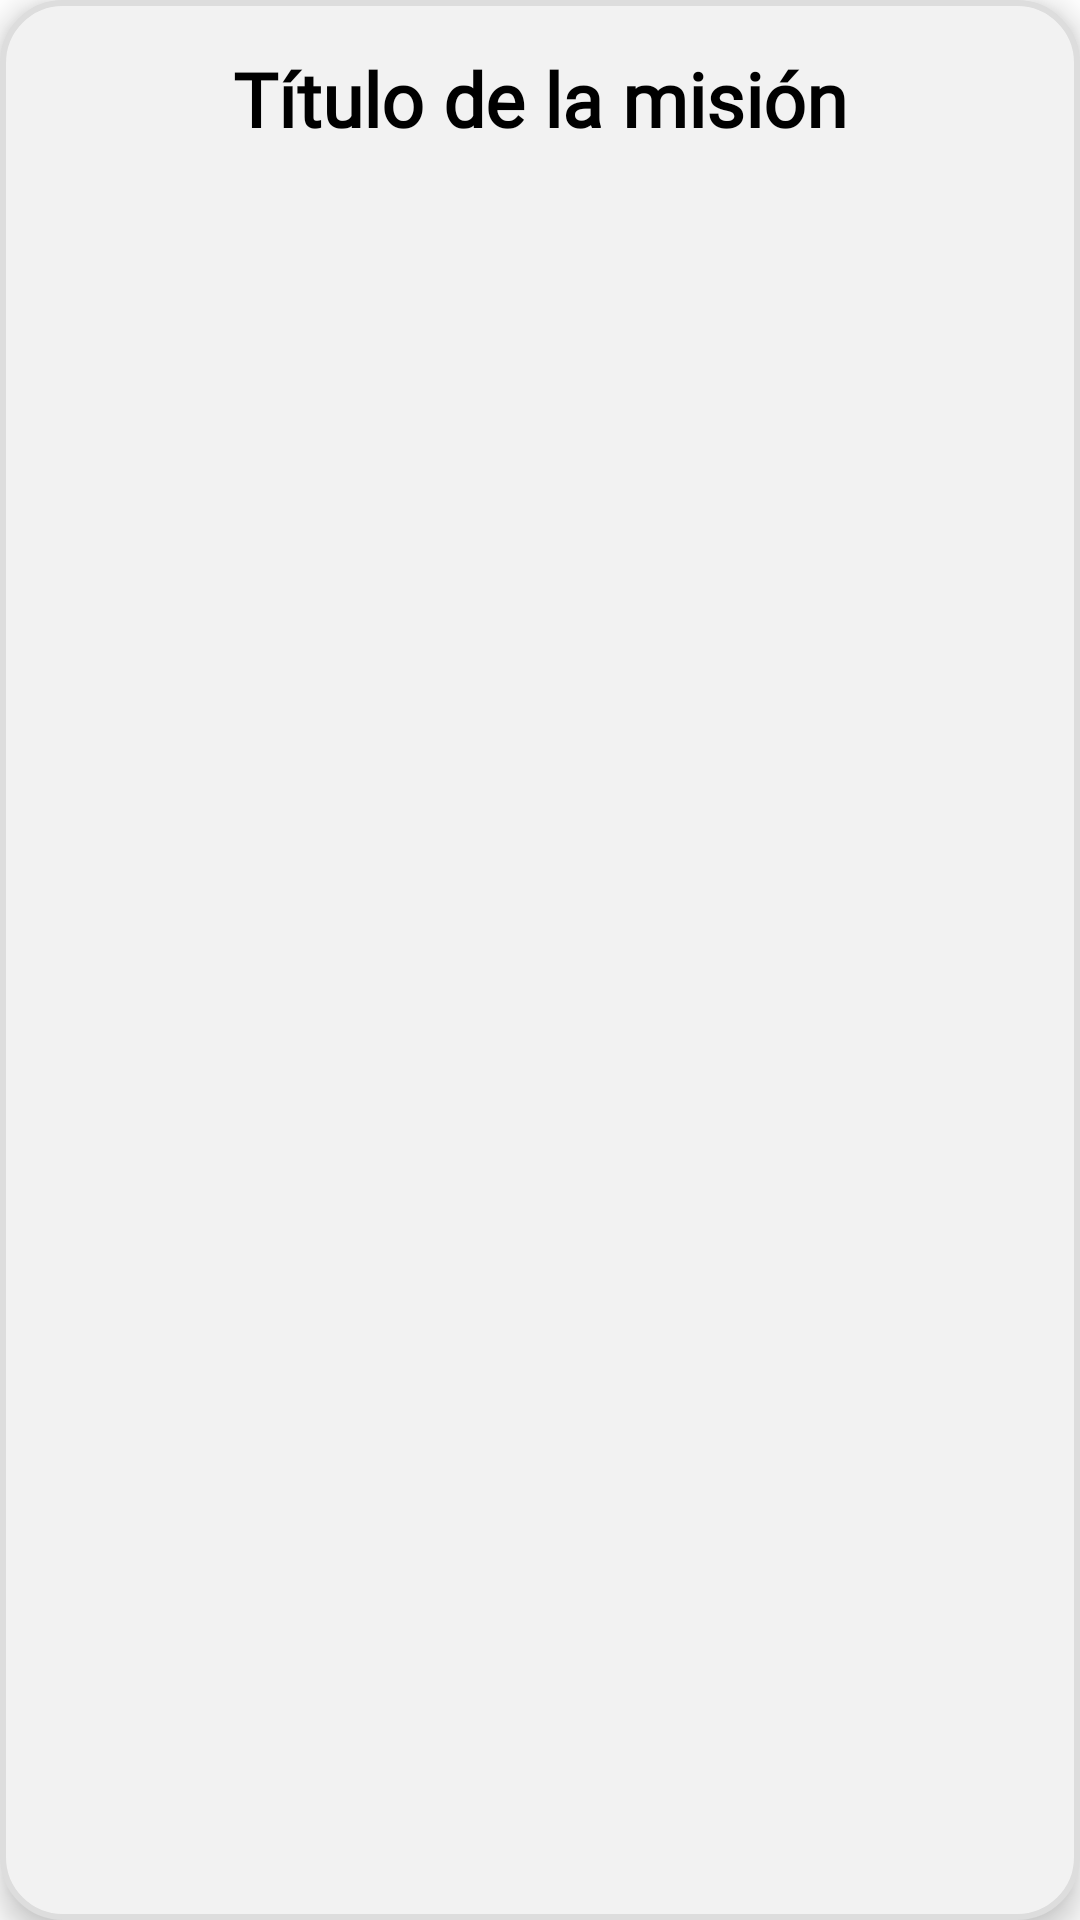

Layout XML and referenced resources for this Android screen:
<!-- AndroidManifest.xml: application theme Theme.MisiónLogromanía -->
<!-- res/layout/layout_single_board.xml -->
<?xml version="1.0" encoding="utf-8"?>

<LinearLayout
    xmlns:android="http://schemas.android.com/apk/res/android"
    android:layout_width="match_parent"
    android:layout_height="wrap_content"
    android:orientation="vertical"
    android:padding="16dp"
    android:layout_marginBottom="16dp"
    android:background="@drawable/board_bg"
    android:elevation="6dp">

    
    <TextView
        android:id="@+id/tvBoardTitle"
        android:layout_width="match_parent"
        android:layout_height="wrap_content"
        android:text="Título de la misión"
        android:textColor="#000"
        android:textSize="25sp"
        android:textStyle="bold"
        android:gravity="center"
        android:layout_marginBottom="8dp"
        android:fontFamily="@font/baloo_2" />

</LinearLayout>
<!-- resources referenced by this layout -->
<resources>
  <!-- drawable board_bg (drawable) -->
  <?xml version="1.0" encoding="utf-8"?>
  
  <shape xmlns:android="http://schemas.android.com/apk/res/android"
      android:shape="rectangle">
  
      
      <solid android:color="#F2F2F2" />
  
      
      <corners android:radius="20dp" />
  
      
      <stroke
          android:width="2dp"
          android:color="#DDDDDD" />
  
      
      <padding
          android:left="8dp"
          android:top="8dp"
          android:right="8dp"
          android:bottom="8dp" />
  </shape>
  <style name="Theme.MisiónLogromanía" parent="Theme.MaterialComponents.DayNight.NoActionBar">
      </style>
</resources>
